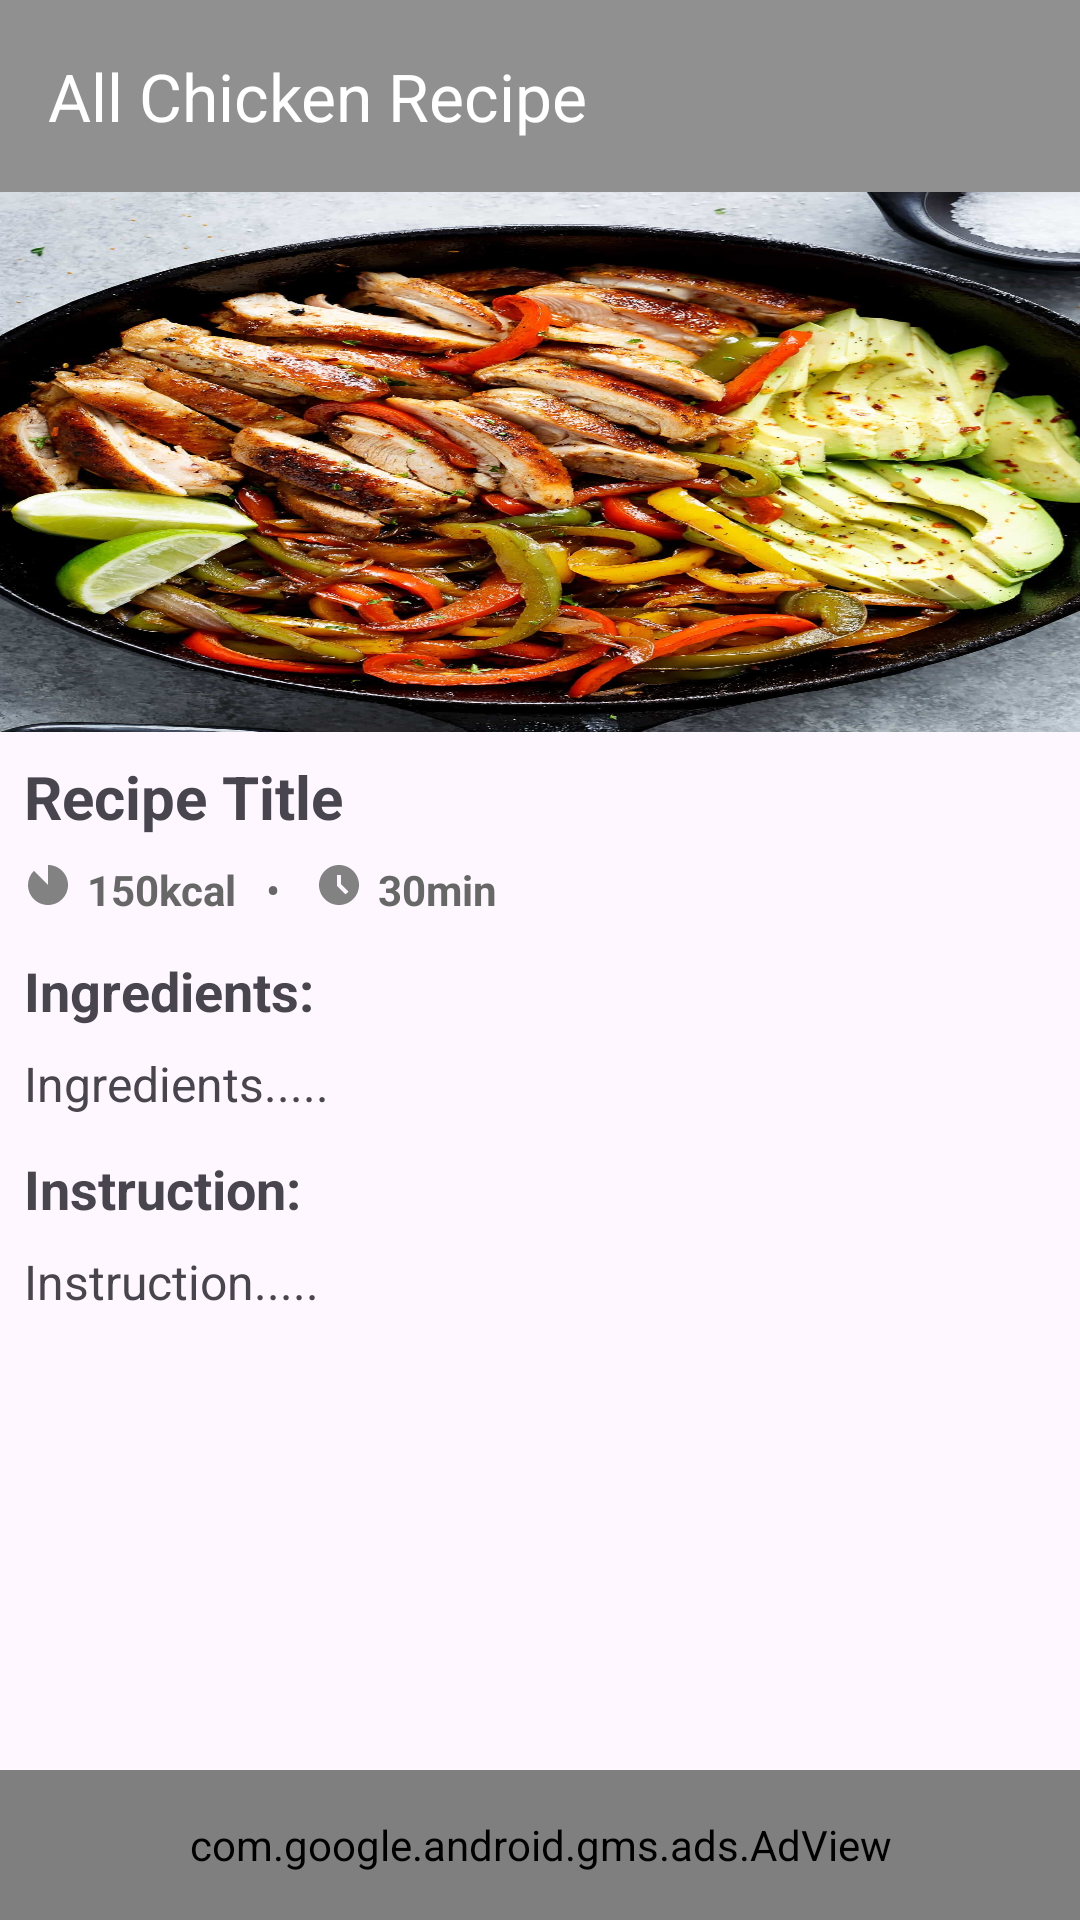

Here is an Android app screen rendered from its layout file. Give the layout XML and the strings, colors and styles it references.
<!-- AndroidManifest.xml: application theme Theme.ChickenRecipe -->
<!-- res/layout/activity_details.xml -->
<?xml version="1.0" encoding="utf-8"?>
<RelativeLayout xmlns:android="http://schemas.android.com/apk/res/android"
    xmlns:app="http://schemas.android.com/apk/res-auto"
    xmlns:tools="http://schemas.android.com/tools"
    android:layout_width="match_parent"
    android:layout_height="match_parent"
    tools:context=".Activities.DetailsActivity">

    <com.google.android.material.appbar.AppBarLayout
        android:id="@+id/detailAppBar"
        android:layout_width="match_parent"
        android:layout_height="wrap_content"
        android:layout_alignParentTop="true">

        <androidx.appcompat.widget.Toolbar
            android:id="@+id/detailToolBar"
            android:layout_width="match_parent"
            android:layout_height="?attr/actionBarSize"
            android:background="@color/primary_color"
            android:theme="@style/ThemeOverlay.AppCompat.Dark.ActionBar"
            app:popupTheme="@style/ThemeOverlay.AppCompat.Light"
            app:title="All Chicken Recipe"
            />
    </com.google.android.material.appbar.AppBarLayout>

    <ScrollView
        android:layout_width="match_parent"
        android:layout_height="wrap_content"
        android:scrollbars="none"
        android:layout_alignParentBottom="true"
        android:layout_below="@id/detailAppBar"
        >
        <RelativeLayout
            android:layout_width="match_parent"
            android:layout_height="wrap_content"
            >

            <ImageView
                android:id="@+id/ivDetailImage"
                android:layout_width="match_parent"
                android:layout_height="180dp"
                android:scaleType="fitXY"
                android:layout_alignParentTop="true"
                android:src="@drawable/iv_best_chicken_fajitas"
                />

            <TextView
                android:id="@+id/tvDetailTitle"
                android:layout_width="wrap_content"
                android:layout_height="wrap_content"
                android:text="Recipe Title"
                android:textSize="20sp"
                android:textStyle="bold"
                android:layout_margin="8dp"
                android:layout_alignParentStart="true"
                android:layout_below="@+id/ivDetailImage"
                />

            <ImageView
                android:id="@+id/listItemCalories"
                android:layout_width="16dp"
                android:layout_height="16dp"
                android:layout_marginStart="8dp"
                android:src="@drawable/baseline_calories_24"
                android:layout_below="@+id/tvDetailTitle"
                android:layout_alignParentStart="true"
                />

            <TextView
                android:id="@+id/tvDetailCalories"
                android:layout_width="wrap_content"
                android:layout_height="wrap_content"
                android:text="150kcal"
                android:textStyle="bold"
                android:textSize="14dp"
                android:layout_marginStart="5dp"
                android:textColor="@color/gray_color"
                android:layout_below="@+id/tvDetailTitle"
                android:layout_toEndOf="@+id/listItemCalories"
                />

            <TextView
                android:id="@+id/listItemDot"
                android:layout_width="wrap_content"
                android:layout_height="wrap_content"
                android:text="   •  "
                android:textSize="14dp"
                android:textColor="@color/gray_color"
                android:layout_below="@+id/tvDetailTitle"
                android:layout_toEndOf="@+id/tvDetailCalories"
                />

            <ImageView
                android:id="@+id/listItemTime"
                android:layout_width="16dp"
                android:layout_height="16dp"
                android:layout_marginStart="5dp"
                android:src="@drawable/baseline_time_24"
                android:layout_below="@+id/tvDetailTitle"
                android:layout_toEndOf="@+id/listItemDot"
                />

            <TextView
                android:id="@+id/tvDetailTime"
                android:layout_width="wrap_content"
                android:layout_height="wrap_content"
                android:text="30min"
                android:textStyle="bold"
                android:textSize="14dp"
                android:layout_marginStart="5dp"
                android:textColor="@color/gray_color"
                android:layout_below="@+id/tvDetailTitle"
                android:layout_toEndOf="@+id/listItemTime"
                />

            <TextView
                android:id="@+id/listItemIngredients"
                android:layout_width="wrap_content"
                android:layout_height="wrap_content"
                android:text="Ingredients:"
                android:textSize="18sp"
                android:textStyle="bold"
                android:layout_marginStart="8dp"
                android:layout_marginTop="12dp"
                android:layout_below="@+id/tvDetailCalories"
                />

            <TextView
                android:id="@+id/tvDetailIngredients"
                android:layout_width="wrap_content"
                android:layout_height="wrap_content"
                android:text="Ingredients....."
                android:padding="8dp"
                android:textSize="16sp"
                android:lineSpacingExtra="2sp"
                android:layout_below="@+id/listItemIngredients"
                />

            <TextView
                android:id="@+id/listItemInstruction"
                android:layout_width="wrap_content"
                android:layout_height="wrap_content"
                android:text="Instruction:"
                android:textSize="18sp"
                android:textStyle="bold"
                android:layout_marginStart="8dp"
                android:layout_marginTop="4dp"
                android:layout_below="@+id/tvDetailIngredients"
                />

            <TextView
                android:id="@+id/tvDetailInstruction"
                android:layout_width="wrap_content"
                android:layout_height="wrap_content"
                android:text="Instruction....."
                android:padding="8dp"
                android:textSize="16sp"
                android:layout_marginBottom="52dp"
                android:layout_below="@+id/listItemInstruction"
                />

        </RelativeLayout>
    </ScrollView>

    <com.google.android.gms.ads.AdView
        xmlns:ads="http://schemas.android.com/apk/res-auto"
        android:id="@+id/adView"
        android:layout_width="match_parent"
        android:layout_height="50dp"
        android:layout_alignParentBottom="true"
        ads:adSize="BANNER"
        ads:adUnitId="ca-app-pub-3940256099942544/6300978111">
    </com.google.android.gms.ads.AdView>

</RelativeLayout>
<!-- resources referenced by this layout -->
<resources>
  <color name="gray_color">#676767</color>
  <color name="primary_color">#919090</color>
  <!-- drawable baseline_calories_24 (drawable) -->
  <vector android:height="24dp" android:tint="#828282"
      android:viewportHeight="24" android:viewportWidth="24"
      android:width="24dp" xmlns:android="http://schemas.android.com/apk/res/android">
      <path android:fillColor="@android:color/white" android:pathData="M22,12c0,5.52 -4.48,10 -10,10S2,17.52 2,12c0,-2.76 1.12,-5.26 2.93,-7.07L12,12V2C17.52,2 22,6.48 22,12z"/>
  </vector>
  <!-- drawable baseline_time_24 (drawable) -->
  <vector android:height="24dp" android:tint="#828282"
      android:viewportHeight="24" android:viewportWidth="24"
      android:width="24dp" xmlns:android="http://schemas.android.com/apk/res/android">
      <path android:fillColor="@android:color/white" android:pathData="M11.99,2C6.47,2 2,6.48 2,12s4.47,10 9.99,10C17.52,22 22,17.52 22,12S17.52,2 11.99,2zM15.29,16.71L11,12.41V7h2v4.59l3.71,3.71L15.29,16.71z"/>
  </vector>
  <!-- drawable iv_best_chicken_fajitas: jpg bitmap (drawable, 873866 bytes) -->
  <style name="Theme.ChickenRecipe" parent="Base.Theme.ChickenRecipe" />
  <style name="Base.Theme.ChickenRecipe" parent="Theme.Material3.Light.NoActionBar">
          
          
          <item name="colorPrimary">@color/primary_color</item>
      </style>
</resources>
